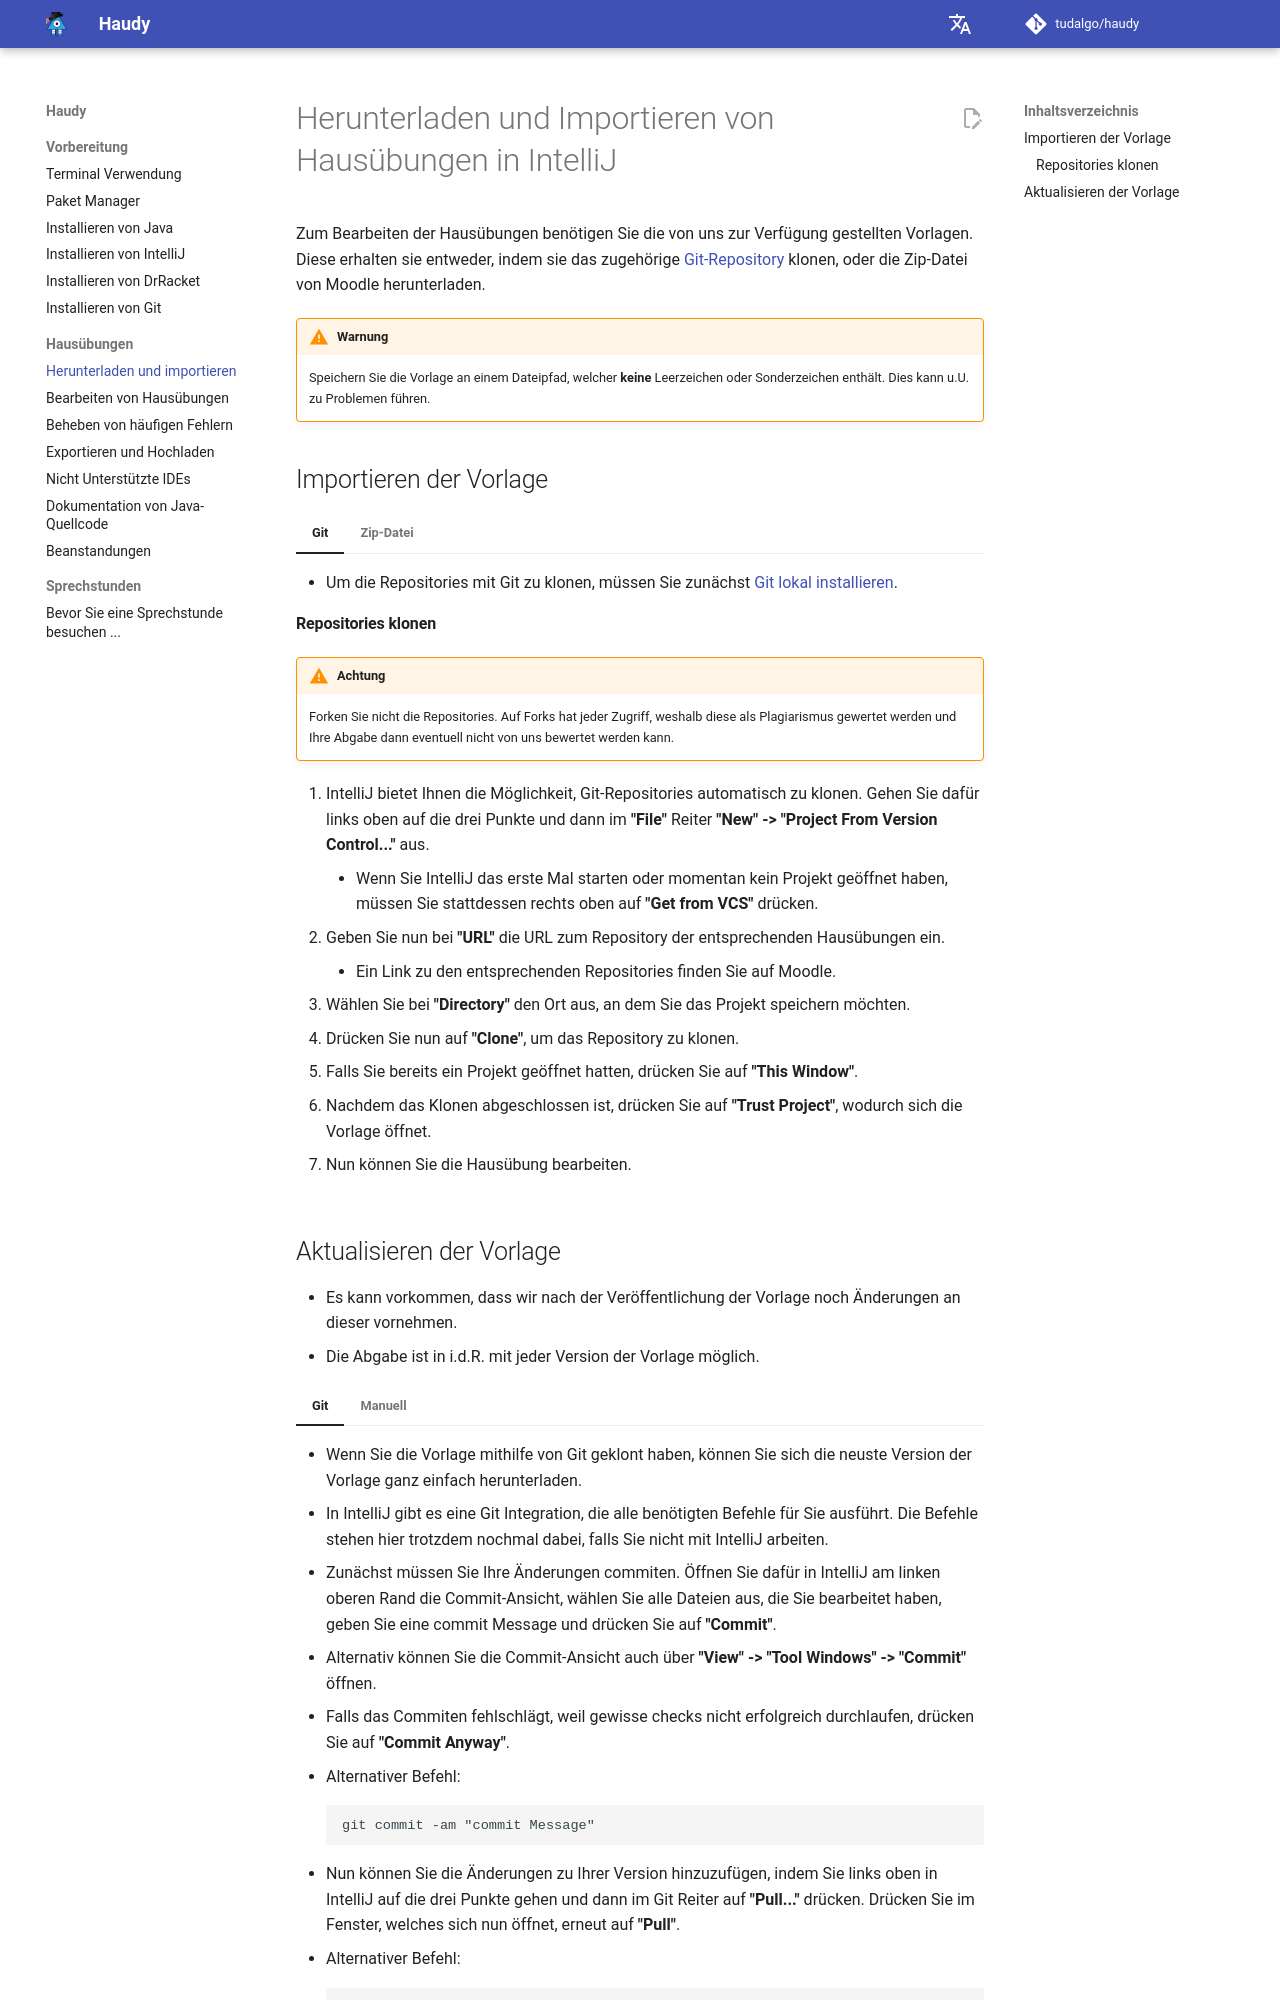

repository: tudalgo/haudy · page: exercises/download-import/index.html · generator: mkdocs

# Herunterladen und Importieren von Hausübungen in IntelliJ

Zum Bearbeiten der Hausübungen benötigen Sie die von uns zur Verfügung gestellten Vorlagen.
Diese erhalten sie entweder, indem sie das zugehörige [Git-Repository] klonen, oder die Zip-Datei von Moodle herunterladen.

!!! warning "Warnung"

    Speichern Sie die Vorlage an einem Dateipfad, welcher **keine** Leerzeichen oder Sonderzeichen enthält. Dies kann u.U. zu Problemen führen.

## Importieren der Vorlage

=== "Git"

    * Um die Repositories mit Git zu klonen, müssen Sie zunächst [Git lokal installieren].

    #### Repositories klonen
    !!! warning "Achtung"
        Forken Sie nicht die Repositories. Auf Forks hat jeder Zugriff, weshalb diese als Plagiarismus gewertet werden und Ihre Abgabe dann eventuell nicht von uns bewertet werden kann.
    1. IntelliJ bietet Ihnen die Möglichkeit, Git-Repositories automatisch zu klonen. Gehen Sie dafür links oben auf die drei Punkte und dann im **"File"** Reiter **"New" -> "Project From Version Control..."** aus.
        * Wenn Sie IntelliJ das erste Mal starten oder momentan kein Projekt geöffnet haben, müssen Sie stattdessen rechts oben auf **"Get from VCS"** drücken.
    2. Geben Sie nun bei **"URL"** die URL zum Repository der entsprechenden Hausübungen ein.
        * Ein Link zu den entsprechenden Repositories finden Sie auf Moodle.
    3. Wählen Sie bei **"Directory"** den Ort aus, an dem Sie das Projekt speichern möchten.
    4. Drücken Sie nun auf **"Clone"**, um das Repository zu klonen.
    5. Falls Sie bereits ein Projekt geöffnet hatten, drücken Sie auf **"This Window"**.
    6. Nachdem das Klonen abgeschlossen ist, drücken Sie auf **"Trust Project"**, wodurch sich die Vorlage öffnet.
    7. Nun können Sie die Hausübung bearbeiten.

=== "Zip-Datei"
    !!! warning "Achtung"
        Wir empfehlen Ihnen für die Hausübungen Git zu verwenden.
    1. Alternativ können Sie auch mit der bereitgestellten Zip-Datei arbeiten. Laden Sie sich dafür aus dem Moodle Kurs die Zip-Datei der Vorlage für die entsprechende Hausübung herunter.
    2. Entpacken Sie die Zip-Datei und speichern Sie den entpackten Ordner an einem Ort Ihrer Wahl.
        * Unter Windows können Sie Zip-Dateien entpacken, indem Sie im File Explorer einen Rechtsklick auf die Datei machen und auf **"Alles extrahieren..."** drücken. Nachdem Sie     einen Speicherort angeben haben, müssen Sie noch auf **"extrahieren"** drücken, um die Datei zu entpacken.
        * Unter macOS können Sie Zip-Dateien entpacken, indem Sie im Finder einen Doppelklick auf diese machen.
    3. Gehen Sie nun in IntelliJ links oben im **"File"** Reiter auf **"open..."**
        * Wenn Sie IntelliJ das erste Mal öffnen, drücken Sie stattdessen rechts oben auf **"open"**
    4. Wählen Sie nun den Pfad zu dem Ordner, in dem die Vorlage gespeichert ist, aus und drücken Sie auf **"OK"**.
       * Achten Sie darauf, dass Sie den richtigen Ordner importieren. Der Ordner sollte nach der Hausübung benannt sein (z. B. **"FOP-2627-HXX-Student-main"**) und direkt die build.gradle.kts Datei enthalten sein. Wählen Sie beim Importieren **nicht** einen identisch benannten Oberordner aus.
    5. Falls Sie bereits ein Projekt geöffnet hatten, drücken Sie auf **"This Window"**.
    6. Drücken Sie zum Schluss auf **"Trust Project"**, wodurch sich die Vorlage öffnet.
    7. Nun können Sie die Hausübung bearbeiten.
